The GitHub repository melanicandra/Computer-Vision-Deep-Learning-RET503 contains a labelled image folder "dataset" with 5 categories: all blocks, balok hijautua, balok hitam, balok merahmuda, papan balok. Examples follow, each with its label.

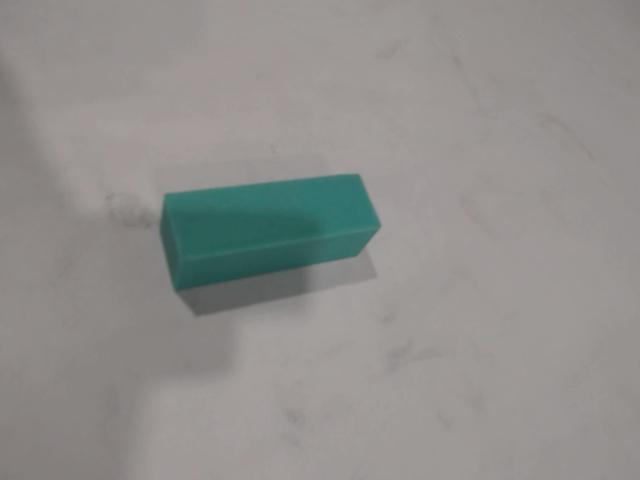
Label: balok hijautua

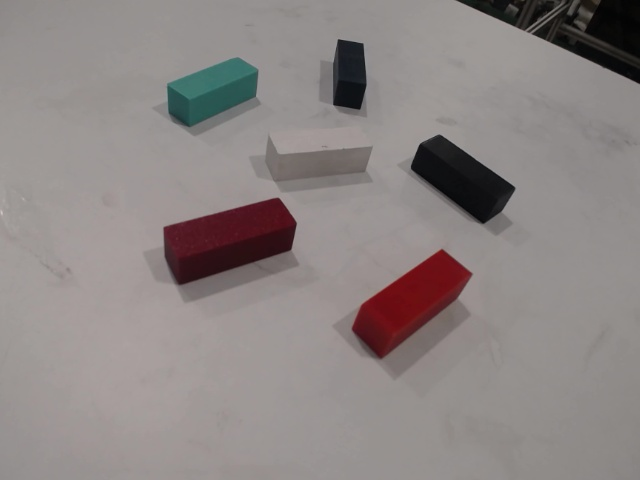
Label: all blocks

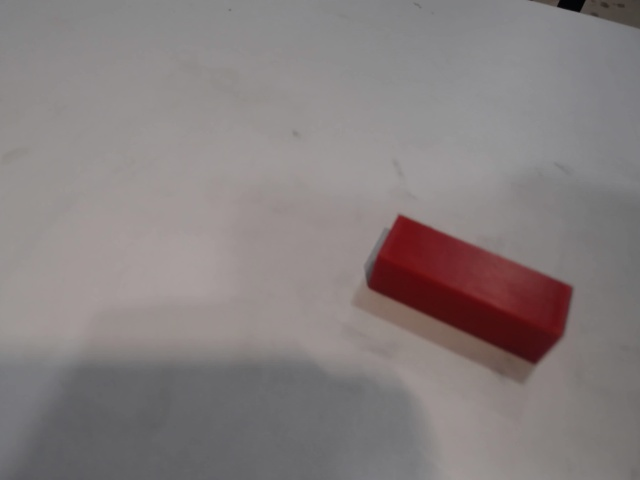
Label: balok merahmuda

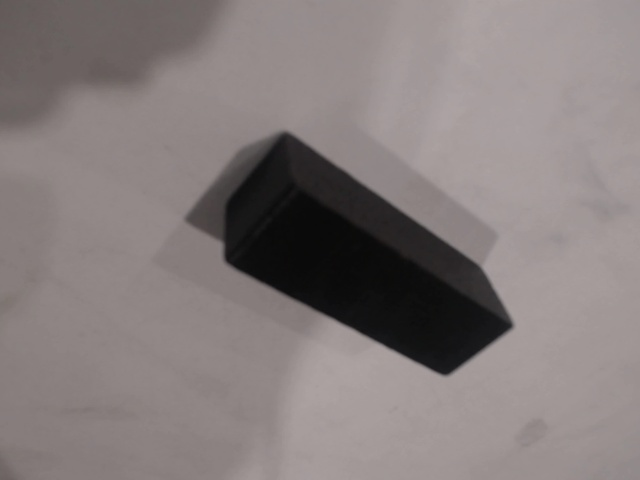
Label: balok hitam

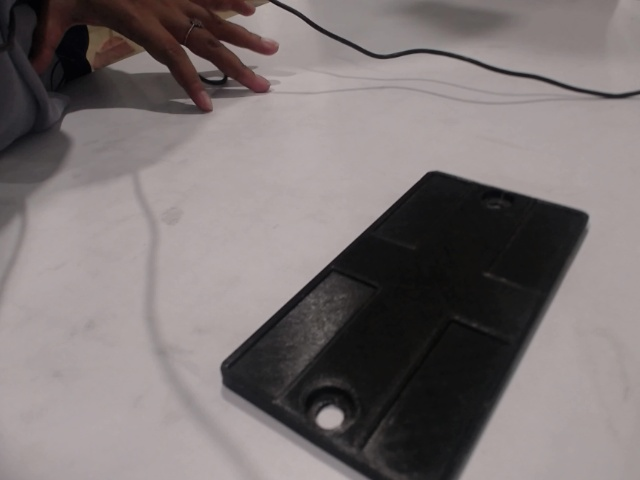
Label: papan balok

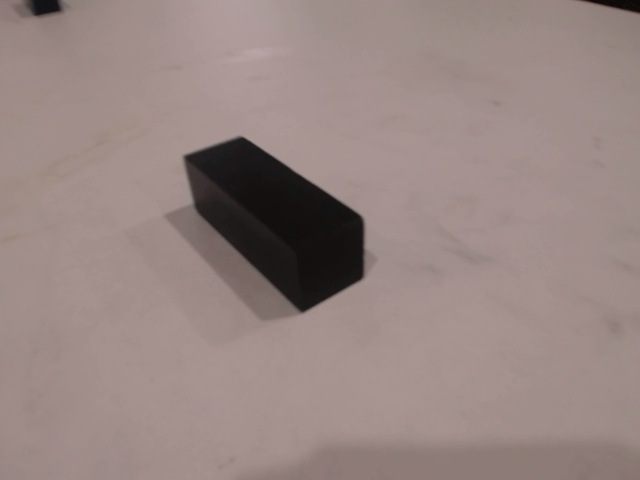
Label: balok hitam
